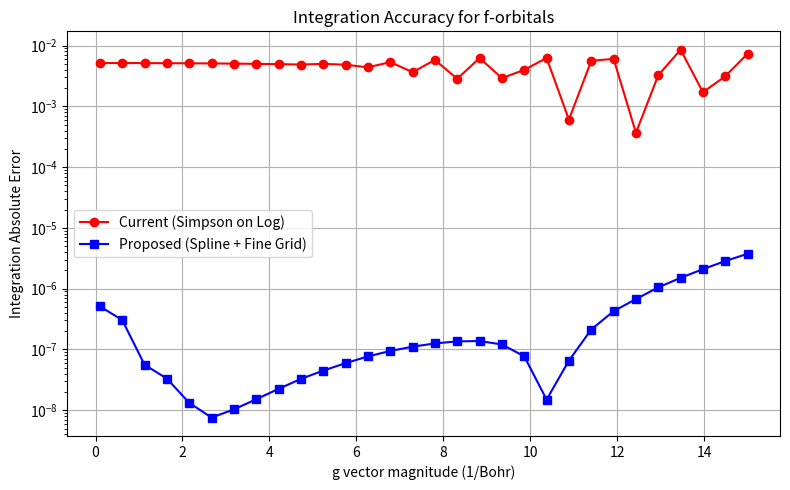

Here is the Python script that generated this plot:
#!/usr/bin/env python3
"""
Validation script for f-orbital integration accuracy
Tests the proposed spline-based method vs. current method
"""

import numpy as np
from scipy.interpolate import CubicSpline
from scipy.special import jv
from scipy.integrate import simpson, quad
import matplotlib.pyplot as plt

# --- 1. CONFIGURATION ---
L = 3          # f-orbital
m_bessel = 0   # J0 component
z_slice = 0.5  # Arbitrary z-slice
g_values = np.linspace(0.1, 15.0, 30) # Range of g (simulating energy window)

# --- 2. MOCK FUNCTIONS ---
def beta_r(r):
    """Mock radial part of f-orbital projector: r * R_nl(r)"""
    return r * (r**L * np.exp(-r))

def integrand_smooth(r, z):
    """The non-oscillatory part of the integrand: beta(r) * (1/r^3)"""
    # Vector-safe implementation
    r = np.asarray(r)
    return beta_r(r) / (r**3)

def exact_integrand(r, g, z):
    """Full integrand for reference calculation"""
    if r**2 < z**2: return 0.0
    r_perp = np.sqrt(r**2 - z**2)
    return integrand_smooth(r, z) * jv(m_bessel, g * r_perp)

# --- 3. GRIDS ---
# Mimic QE Logarithmic Grid
r_min, r_max, N_grid = 0.001, 20.0, 150
r_log = np.logspace(np.log10(r_min), np.log10(r_max), N_grid)

# --- 4. CALCULATION LOOP ---
errors_current = []
errors_proposed = []

print(f"{'g':<6} | {'Current Error':<15} | {'Proposed Error':<15}")
print("-" * 42)

for g in g_values:
    # A. EXACT SOLUTION (Adaptive Quadrature)
    ref_val, _ = quad(exact_integrand, abs(z_slice), r_max, args=(g, z_slice), limit=100)

    # B. CURRENT METHOD (Simpson on Log Grid)
    mask = r_log > abs(z_slice)
    r_sub = r_log[mask]
    if len(r_sub) < 2:
        errors_current.append(0)
        errors_proposed.append(0)
        continue

    r_perp_sub = np.sqrt(r_sub**2 - z_slice**2)
    y_sub = integrand_smooth(r_sub, z_slice) * jv(m_bessel, g * r_perp_sub)

    curr_val = simpson(y=y_sub, x=r_sub)

    # C. PROPOSED METHOD (Spline -> Fine Linear Grid)
    y_smooth_full = integrand_smooth(r_log, z_slice)
    cs = CubicSpline(r_log, y_smooth_full)

    N_fine = 1000
    r_fine = np.linspace(abs(z_slice), r_max, N_fine)

    smooth_interp = cs(r_fine)
    r_perp_fine = np.sqrt(r_fine**2 - z_slice**2)
    oscillatory = jv(m_bessel, g * r_perp_fine)

    prop_val = simpson(y=smooth_interp * oscillatory, x=r_fine)

    # D. ERROR METRICS
    err_c = abs(curr_val - ref_val)
    err_p = abs(prop_val - ref_val)

    errors_current.append(err_c)
    errors_proposed.append(err_p)
    
    print(f"{g:<6.2f} | {err_c:<15.2e} | {err_p:<15.2e}")

# Plotting
plt.figure(figsize=(8, 5))
plt.plot(g_values, errors_current, 'r-o', label='Current (Simpson on Log)')
plt.plot(g_values, errors_proposed, 'b-s', label='Proposed (Spline + Fine Grid)')
plt.yscale('log')
plt.xlabel('g vector magnitude (1/Bohr)')
plt.ylabel('Integration Absolute Error')
plt.title('Integration Accuracy for f-orbitals')
plt.legend()
plt.grid(True)
plt.tight_layout()
plt.savefig('error_comparison.png')
print("\nPlot saved to error_comparison.png")
